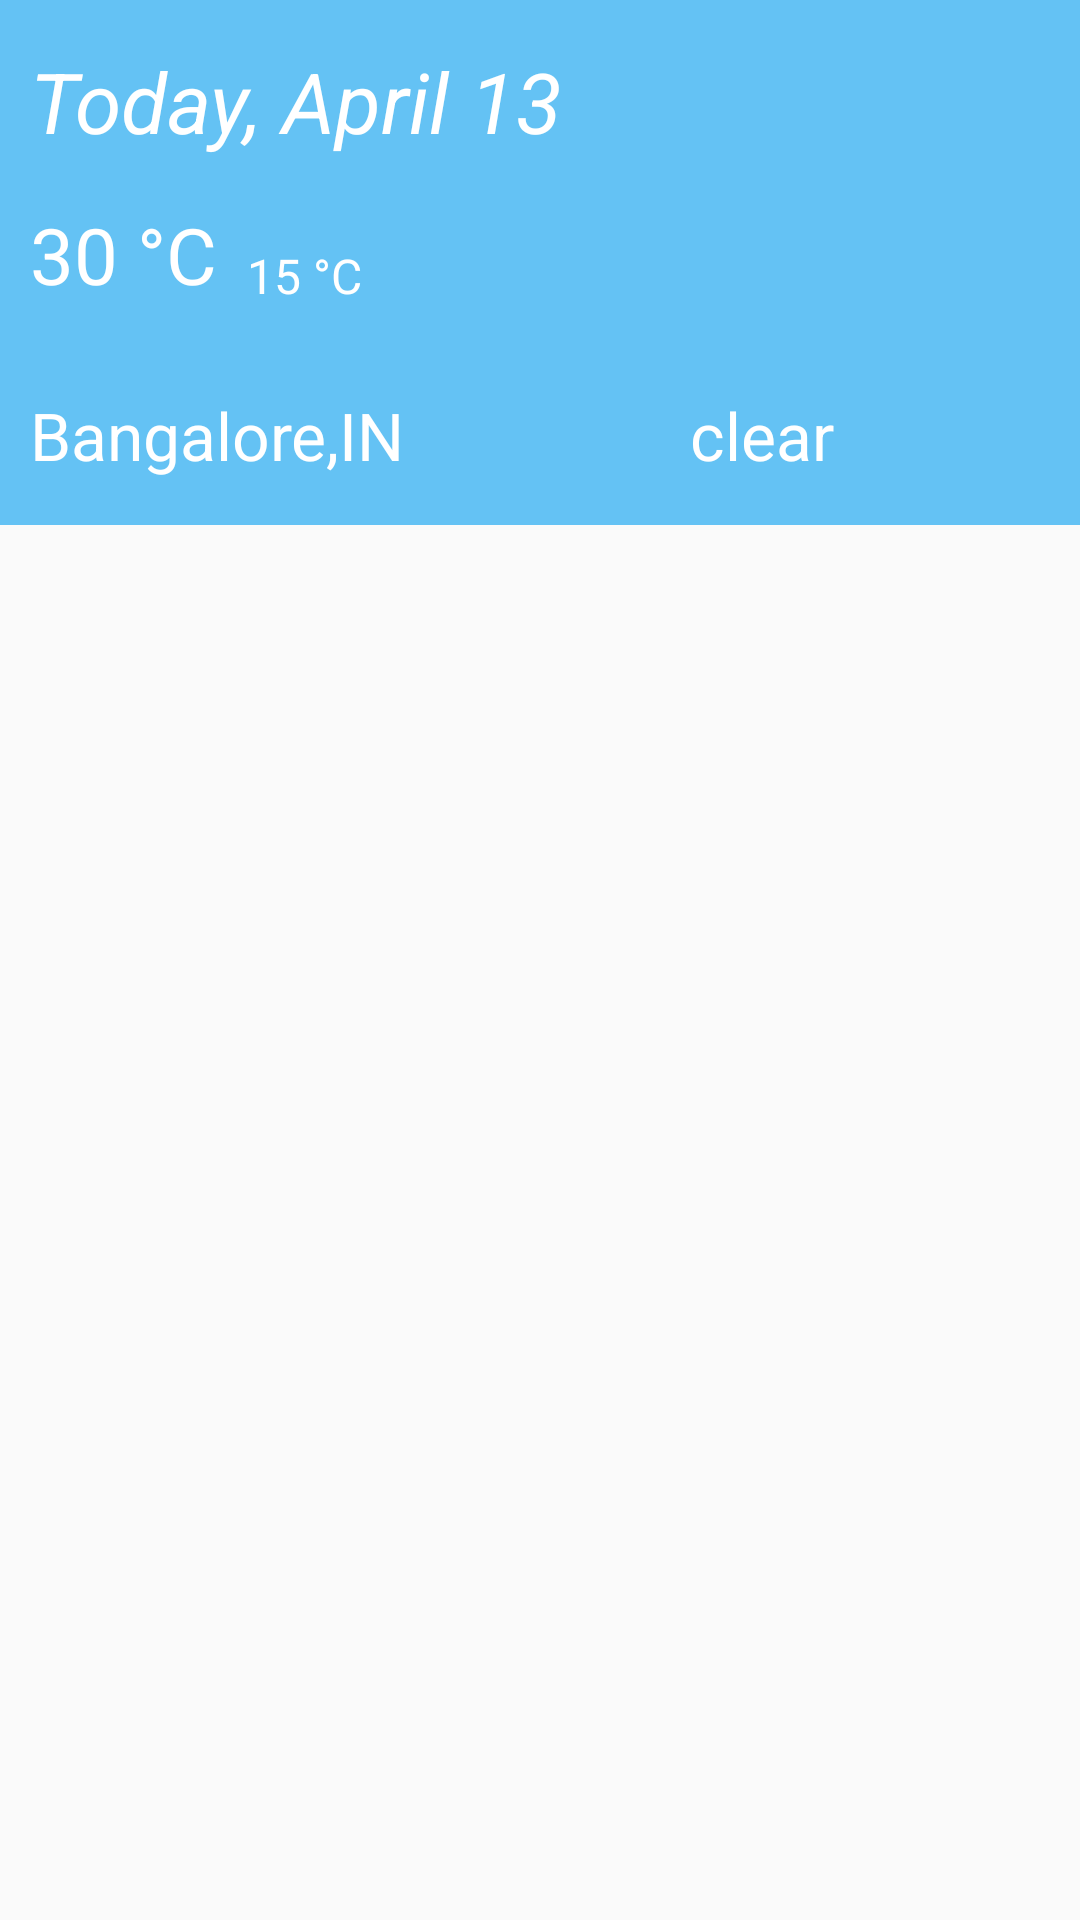

Layout XML and referenced resources for this Android screen:
<!-- AndroidManifest.xml: application theme AppTheme -->
<!-- res/layout/activity_main.xml -->
<?xml version="1.0" encoding="utf-8"?>
<ScrollView xmlns:android="http://schemas.android.com/apk/res/android"
    android:id="@+id/mainContentSV"
    android:layout_width="match_parent"
    android:layout_height="match_parent"
    android:layout_below="@+id/toolbar"
    android:fadingEdge="none"
    android:fillViewport="true"
    android:scrollbarStyle="insideOverlay">

    <LinearLayout
        android:id="@+id/mainContentLL"
        android:layout_width="match_parent"
        android:layout_height="match_parent"
        android:orientation="vertical">

        <LinearLayout
            android:id="@+id/headerContentLL"
            android:layout_width="match_parent"
            android:layout_height="175dp"
            android:background="#ff64c2f4"
            android:orientation="vertical">

            <TextView
                android:id="@+id/mainTodayDateTV"
                android:layout_width="match_parent"
                android:layout_height="wrap_content"
                android:layout_marginLeft="10dp"
                android:layout_marginTop="15dp"
                android:text="Today, April 13"
                android:textColor="#FFF"
                android:textSize="28sp"
                android:textStyle="italic" />

            <LinearLayout
                android:layout_width="match_parent"
                android:layout_height="wrap_content"
                android:background="#ff64c2f4"
                android:orientation="horizontal">

                <TextView
                    android:id="@+id/mainCityMaxTempTV"
                    android:layout_width="wrap_content"
                    android:layout_height="wrap_content"
                    android:layout_marginLeft="10dp"
                    android:layout_marginTop="15dp"
                    android:text="30 °C"
                    android:textColor="#FFF"
                    android:textSize="26sp"
                    android:textStyle="normal" />

                <TextView
                    android:id="@+id/mainCityMinTempTV"
                    android:layout_width="wrap_content"
                    android:layout_height="wrap_content"
                    android:layout_marginLeft="10dp"
                    android:layout_marginTop="18dp"
                    android:text="15 °C"
                    android:textColor="#FFF"
                    android:textSize="16sp"
                    android:textStyle="normal" />

                <ImageView
                    android:id="@+id/mainImageTV"
                    android:layout_width="48dp"
                    android:layout_height="48dp"
                    android:layout_marginLeft="100dp"
                    android:layout_marginTop="15dp"
                    android:src="@drawable/img_sun" />

            </LinearLayout>

            <LinearLayout
                android:layout_width="match_parent"
                android:layout_height="wrap_content"
                android:background="#ff64c2f4"
                android:orientation="horizontal">

                <TextView
                    android:id="@+id/mainCityNameTV"
                    android:layout_width="wrap_content"
                    android:layout_height="wrap_content"
                    android:layout_marginLeft="10dp"
                    android:layout_marginTop="15dp"
                    android:text="Bangalore,IN"
                    android:textColor="#FFF"
                    android:textSize="22sp"
                    android:textStyle="normal" />

                <TextView
                    android:id="@+id/currentCityForecastTempTV"
                    android:layout_width="match_parent"
                    android:layout_height="wrap_content"
                    android:layout_marginLeft="95dp"
                    android:layout_marginTop="15dp"
                    android:text="clear"
                    android:textColor="#FFF"
                    android:textSize="22sp"
                    android:textStyle="normal" />

            </LinearLayout>

        </LinearLayout>

        <ListView
            android:id="@+id/listTempLV"
            android:layout_width="match_parent"
            android:layout_height="match_parent"></ListView>
    </LinearLayout>

</ScrollView>
<!-- resources referenced by this layout -->
<resources>
  <style name="AppTheme" parent="Theme.AppCompat.Light.DarkActionBar">
          
          <item name="colorPrimary">@color/colorPrimary</item>
          <item name="colorPrimaryDark">@color/colorPrimaryDark</item>
          <item name="colorAccent">@color/colorAccent</item>
      </style>
  <color name="colorPrimary">#2196F3</color>
  <color name="colorPrimaryDark">#1976D2</color>
  <color name="colorAccent">#FF4081</color>
</resources>
